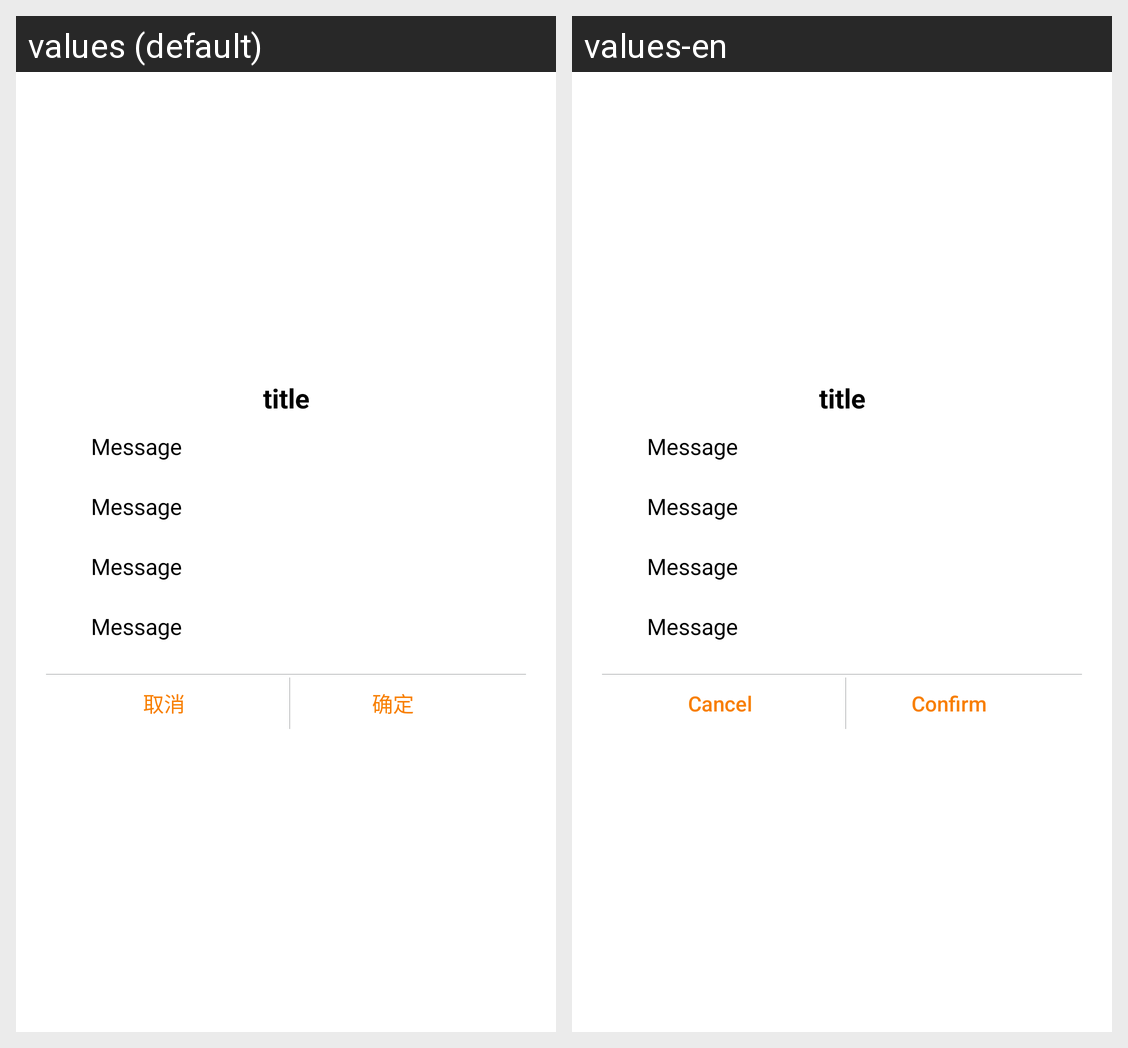

Locale-by-locale string values for the Android screen shown in this grid:
Android screen res/layout/fourlines_dialog_layout.xml rendered under 2 locales, left to right: values (default), values-en. Device: Nexus 5 (rendered at 1080×1920; each locale shown at half size, 540×960, under a caption strip naming it); theme Theme.MaterialComponents.DayNight.NoActionBar.
Strings drawn on this screen, with the default value and each locale's value (text and hints the layout hard-codes, and strings that could not be matched under every locale, appear in the picture but are not listed):

cancel
  values: 取消
  values-en: Cancel

confirm
  values: 确定
  values-en: Confirm
